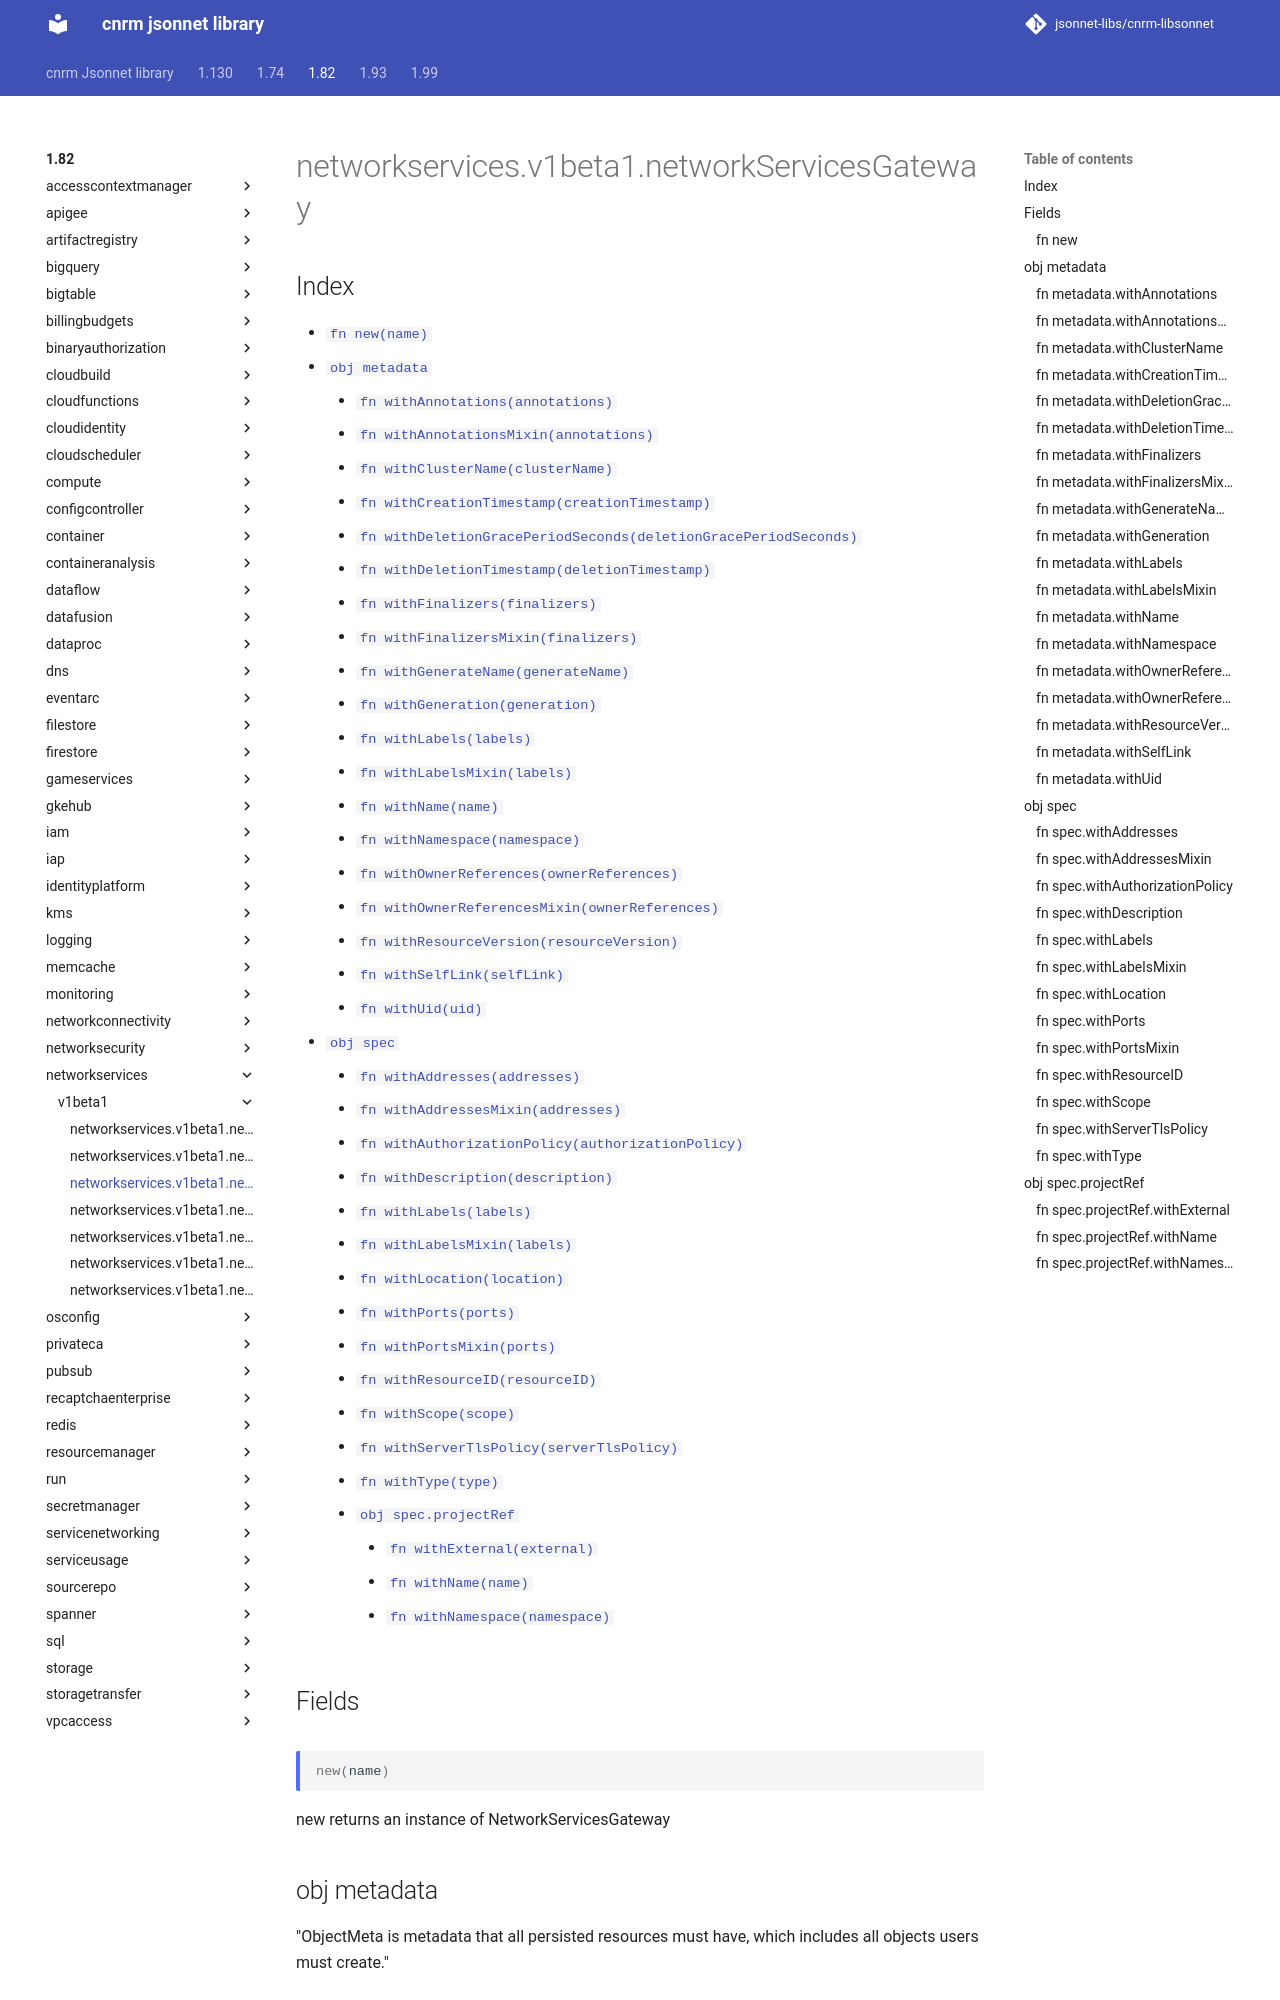

repository: jsonnet-libs/cnrm-libsonnet · page: 1.82/networkservices/v1beta1/networkServicesGateway/index.html · generator: mkdocs

---
permalink: /1.82/networkservices/v1beta1/networkServicesGateway/
---

# networkservices.v1beta1.networkServicesGateway



## Index

* [`fn new(name)`](#fn-new)
* [`obj metadata`](#obj-metadata)
  * [`fn withAnnotations(annotations)`](#fn-metadatawithannotations)
  * [`fn withAnnotationsMixin(annotations)`](#fn-metadatawithannotationsmixin)
  * [`fn withClusterName(clusterName)`](#fn-metadatawithclustername)
  * [`fn withCreationTimestamp(creationTimestamp)`](#fn-metadatawithcreationtimestamp)
  * [`fn withDeletionGracePeriodSeconds(deletionGracePeriodSeconds)`](#fn-metadatawithdeletiongraceperiodseconds)
  * [`fn withDeletionTimestamp(deletionTimestamp)`](#fn-metadatawithdeletiontimestamp)
  * [`fn withFinalizers(finalizers)`](#fn-metadatawithfinalizers)
  * [`fn withFinalizersMixin(finalizers)`](#fn-metadatawithfinalizersmixin)
  * [`fn withGenerateName(generateName)`](#fn-metadatawithgeneratename)
  * [`fn withGeneration(generation)`](#fn-metadatawithgeneration)
  * [`fn withLabels(labels)`](#fn-metadatawithlabels)
  * [`fn withLabelsMixin(labels)`](#fn-metadatawithlabelsmixin)
  * [`fn withName(name)`](#fn-metadatawithname)
  * [`fn withNamespace(namespace)`](#fn-metadatawithnamespace)
  * [`fn withOwnerReferences(ownerReferences)`](#fn-metadatawithownerreferences)
  * [`fn withOwnerReferencesMixin(ownerReferences)`](#fn-metadatawithownerreferencesmixin)
  * [`fn withResourceVersion(resourceVersion)`](#fn-metadatawithresourceversion)
  * [`fn withSelfLink(selfLink)`](#fn-metadatawithselflink)
  * [`fn withUid(uid)`](#fn-metadatawithuid)
* [`obj spec`](#obj-spec)
  * [`fn withAddresses(addresses)`](#fn-specwithaddresses)
  * [`fn withAddressesMixin(addresses)`](#fn-specwithaddressesmixin)
  * [`fn withAuthorizationPolicy(authorizationPolicy)`](#fn-specwithauthorizationpolicy)
  * [`fn withDescription(description)`](#fn-specwithdescription)
  * [`fn withLabels(labels)`](#fn-specwithlabels)
  * [`fn withLabelsMixin(labels)`](#fn-specwithlabelsmixin)
  * [`fn withLocation(location)`](#fn-specwithlocation)
  * [`fn withPorts(ports)`](#fn-specwithports)
  * [`fn withPortsMixin(ports)`](#fn-specwithportsmixin)
  * [`fn withResourceID(resourceID)`](#fn-specwithresourceid)
  * [`fn withScope(scope)`](#fn-specwithscope)
  * [`fn withServerTlsPolicy(serverTlsPolicy)`](#fn-specwithservertlspolicy)
  * [`fn withType(type)`](#fn-specwithtype)
  * [`obj spec.projectRef`](#obj-specprojectref)
    * [`fn withExternal(external)`](#fn-specprojectrefwithexternal)
    * [`fn withName(name)`](#fn-specprojectrefwithname)
    * [`fn withNamespace(namespace)`](#fn-specprojectrefwithnamespace)

## Fields

### fn new

```ts
new(name)
```

new returns an instance of NetworkServicesGateway

## obj metadata

"ObjectMeta is metadata that all persisted resources must have, which includes all objects users must create."

### fn metadata.withAnnotations

```ts
withAnnotations(annotations)
```

"Annotations is an unstructured key value map stored with a resource that may be set by external tools to store and retrieve arbitrary metadata. They are not queryable and should be preserved when modifying objects. More info: http://kubernetes.io/docs/user-guide/annotations"
